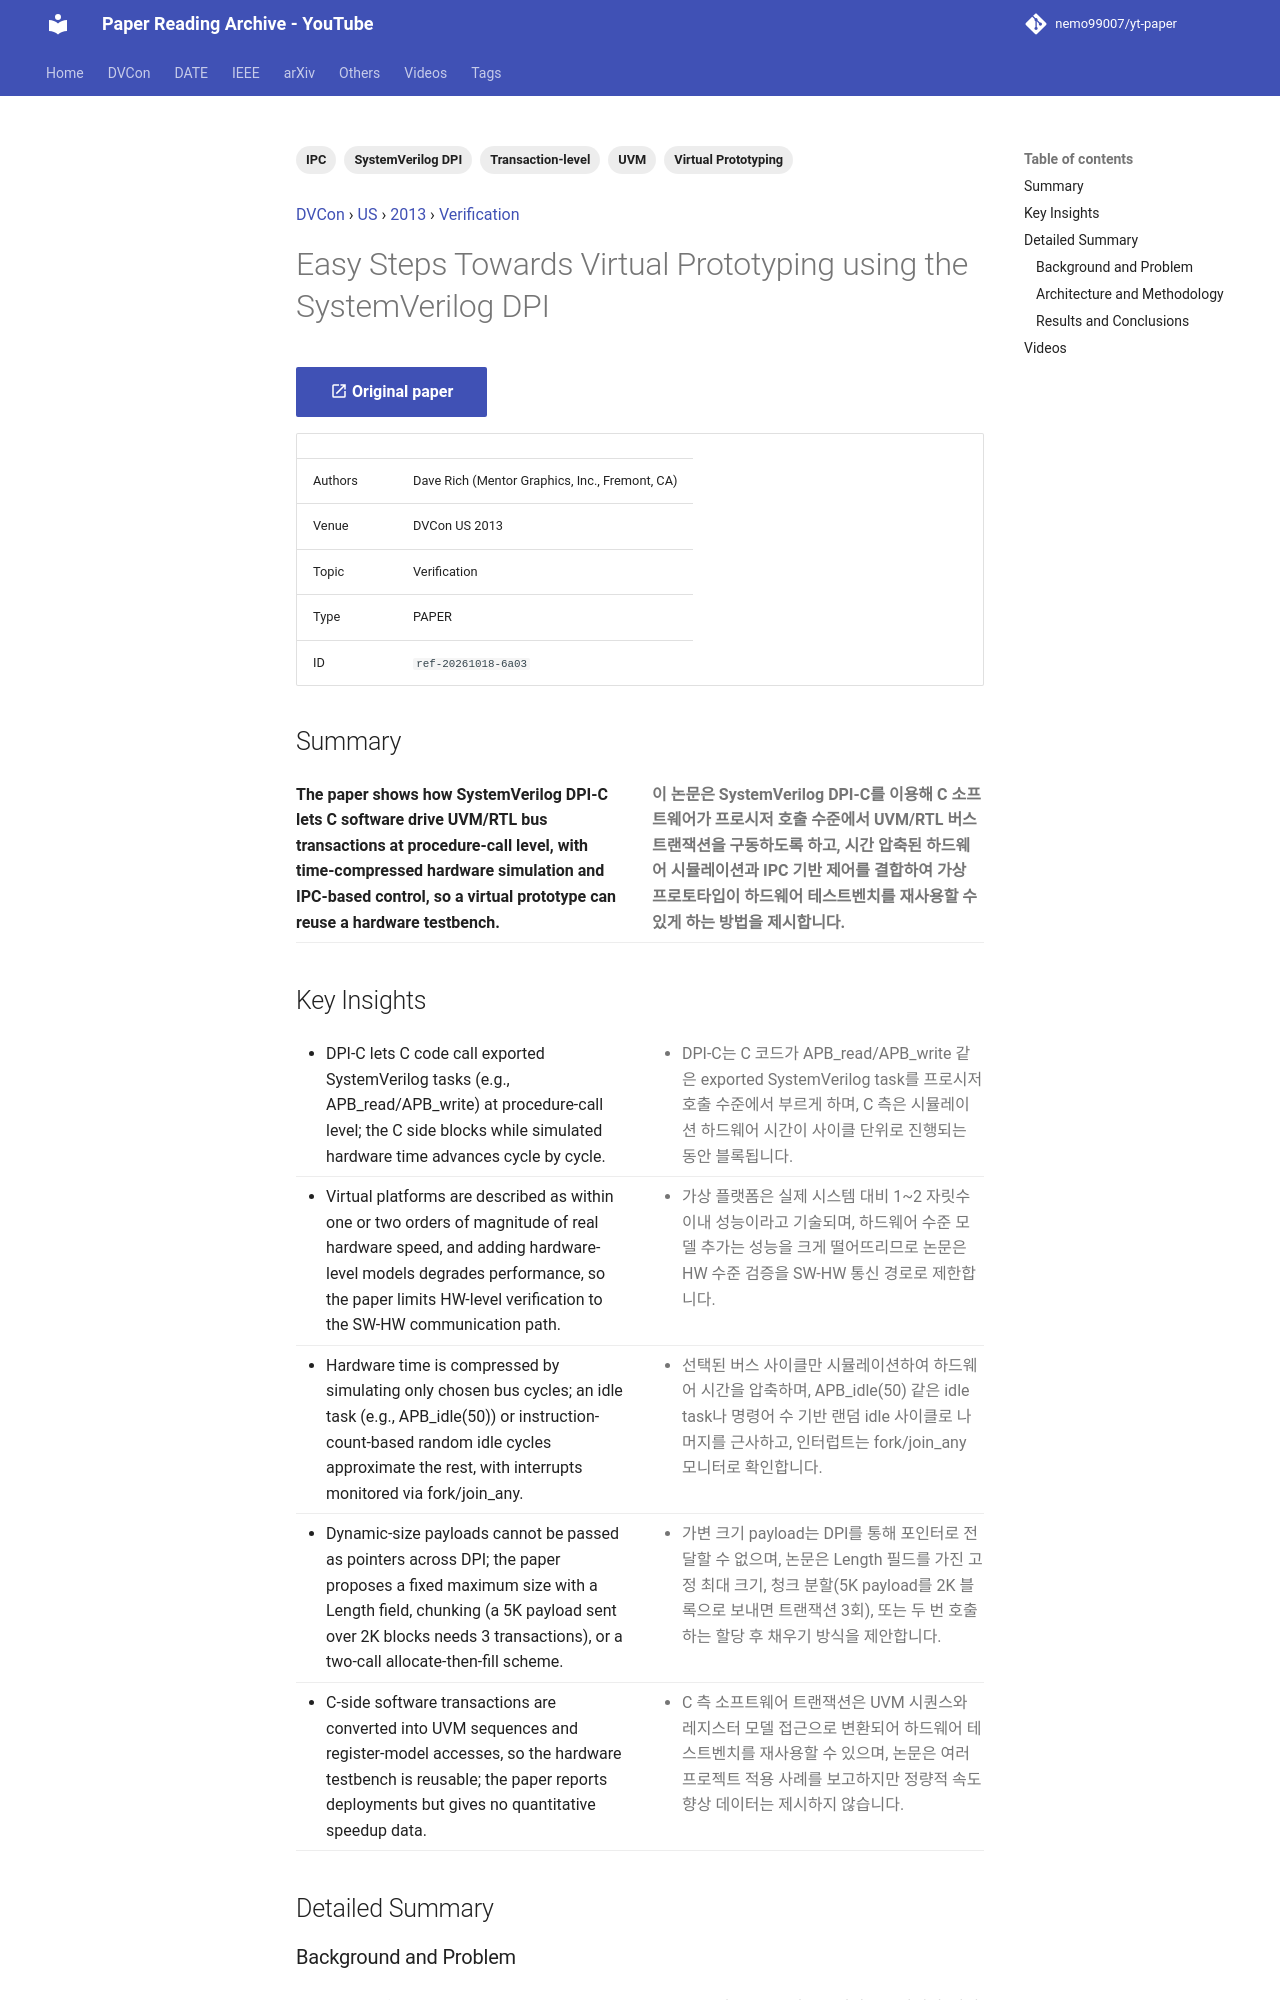

repository: nemo99007/yt-paper · page: papers/ref-20261018-6a03-easy-steps-towards-virtual-prototyping-using-the-systemveril/index.html · generator: mkdocs

---
id: ref-20261018-6a03
title: Easy Steps Towards Virtual Prototyping using the SystemVerilog DPI
date: '2025-10-11'
venue: DVCon
region: US
year: 2013
category: Verification
tags:
- SystemVerilog DPI
- Virtual Prototyping
- UVM
- Transaction-level
- IPC
source_type: PAPER
source_url: https://dvcon-proceedings.org/wp-content/uploads/easy-steps-towards-virtual-prototyping-using-the-systemverilog-dpi.pdf
authors: Dave Rich (Mentor Graphics, Inc., Fremont, CA)
youtube_videos:
- video_id: AoUFwMf9jEI
  url: https://www.youtube.com/watch?v=AoUFwMf9jEI
  title: '[DVCON2013]Easy Steps Towards Virtual Prototyping using the SystemVerilog DPI'
  timestamp: null
---


<!-- generated by yt-paper; edits will be overwritten -->
[DVCon](../dvcon/index.md) › [US](../dvcon/us.md) › [2013](../dvcon/by-year.md#2013) › [Verification](../dvcon/by-topic.md#verification)

# Easy Steps Towards Virtual Prototyping using the SystemVerilog DPI

[:material-open-in-new: Original paper](https://dvcon-proceedings.org/wp-content/uploads/easy-steps-towards-virtual-prototyping-using-the-systemverilog-dpi.pdf){ .md-button .md-button--primary target=_blank }

| | |
|---|---|
| Authors | Dave Rich (Mentor Graphics, Inc., Fremont, CA) |
| Venue | DVCon US 2013 |
| Topic | Verification |
| Type | PAPER |
| ID | `ref-20261018-6a03` |

## Summary

<div class="bi" markdown>
<div class="bi-en" markdown>

**The paper shows how SystemVerilog DPI-C lets C software drive UVM/RTL bus transactions at procedure-call level, with time-compressed hardware simulation and IPC-based control, so a virtual prototype can reuse a hardware testbench.**

</div>
<div class="bi-ko" markdown>

**이 논문은 SystemVerilog DPI-C를 이용해 C 소프트웨어가 프로시저 호출 수준에서 UVM/RTL 버스 트랜잭션을 구동하도록 하고, 시간 압축된 하드웨어 시뮬레이션과 IPC 기반 제어를 결합하여 가상 프로토타입이 하드웨어 테스트벤치를 재사용할 수 있게 하는 방법을 제시합니다.**

</div>
</div>

## Key Insights

<div class="bi" markdown>
<div class="bi-en" markdown>

- DPI-C lets C code call exported SystemVerilog tasks (e.g., APB_read/APB_write) at procedure-call level; the C side blocks while simulated hardware time advances cycle by cycle.

</div>
<div class="bi-ko" markdown>

- DPI-C는 C 코드가 APB_read/APB_write 같은 exported SystemVerilog task를 프로시저 호출 수준에서 부르게 하며, C 측은 시뮬레이션 하드웨어 시간이 사이클 단위로 진행되는 동안 블록됩니다.

</div>
</div>

<div class="bi" markdown>
<div class="bi-en" markdown>

- Virtual platforms are described as within one or two orders of magnitude of real hardware speed, and adding hardware-level models degrades performance, so the paper limits HW-level verification to the SW-HW communication path.

</div>
<div class="bi-ko" markdown>

- 가상 플랫폼은 실제 시스템 대비 1~2 자릿수 이내 성능이라고 기술되며, 하드웨어 수준 모델 추가는 성능을 크게 떨어뜨리므로 논문은 HW 수준 검증을 SW-HW 통신 경로로 제한합니다.

</div>
</div>

<div class="bi" markdown>
<div class="bi-en" markdown>

- Hardware time is compressed by simulating only chosen bus cycles; an idle task (e.g., APB_idle(50)) or instruction-count-based random idle cycles approximate the rest, with interrupts monitored via fork/join_any.

</div>
<div class="bi-ko" markdown>

- 선택된 버스 사이클만 시뮬레이션하여 하드웨어 시간을 압축하며, APB_idle(50) 같은 idle task나 명령어 수 기반 랜덤 idle 사이클로 나머지를 근사하고, 인터럽트는 fork/join_any 모니터로 확인합니다.

</div>
</div>

<div class="bi" markdown>
<div class="bi-en" markdown>

- Dynamic-size payloads cannot be passed as pointers across DPI; the paper proposes a fixed maximum size with a Length field, chunking (a 5K payload sent over 2K blocks needs 3 transactions), or a two-call allocate-then-fill scheme.

</div>
<div class="bi-ko" markdown>

- 가변 크기 payload는 DPI를 통해 포인터로 전달할 수 없으며, 논문은 Length 필드를 가진 고정 최대 크기, 청크 분할(5K payload를 2K 블록으로 보내면 트랜잭션 3회), 또는 두 번 호출하는 할당 후 채우기 방식을 제안합니다.

</div>
</div>

<div class="bi" markdown>
<div class="bi-en" markdown>

- C-side software transactions are converted into UVM sequences and register-model accesses, so the hardware testbench is reusable; the paper reports deployments but gives no quantitative speedup data.

</div>
<div class="bi-ko" markdown>

- C 측 소프트웨어 트랜잭션은 UVM 시퀀스와 레지스터 모델 접근으로 변환되어 하드웨어 테스트벤치를 재사용할 수 있으며, 논문은 여러 프로젝트 적용 사례를 보고하지만 정량적 속도 향상 데이터는 제시하지 않습니다.

</div>
</div>
